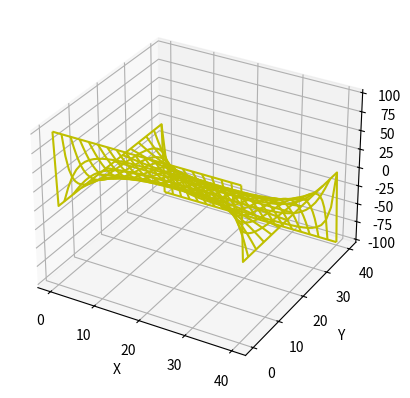

The matplotlib source for this figure:
#!/usr/bin/env python3
# -*- coding: utf-8 -*-
"""
Created on Tue Oct  5 18:54:42 2021

@author: RAI\diego.costas
"""

import numpy as np
import matplotlib.pyplot as plt
from mpl_toolkits.mplot3d import Axes3D

def distribucion_potencial(num_of_iterations, nodos, V_top, V_down):
    ret = np.zeros((nodos,nodos))
    F = len(ret) #Número de filas
    C = len(ret[0]) #Número de columnas
    
    #Condicións de contorno:
    ret[0,:] = V_top
    ret[-1] = V_down
    
    #Cálculo do potencial en cada nodo. iteramos porque o valor de V en cada nodo depende dos que ten arredor.
    for it in range(num_of_iterations):
        for i in range(1,F-1):
            for j in range(1,C-1):
                ret[i,j] = 1/4*(ret[i+1,j] + ret[i-1,j] + ret[i,j+1] + ret[i,j-1])
              
    fig = plt.figure()

    ax = fig.add_subplot(111, projection="3d")
    x = np.arange(0, F)
    y = np.arange(0, C)

    X, Y = np.meshgrid(x, y)

        
    ax.plot_wireframe(X, Y, ret, rstride=3, cstride=2, color="y")

    ax.set_xlabel("X")
    ax.set_ylabel("Y")
    ax.set_zlabel("Z")
                
    return fig    

distribucion_potencial(100, 41, 100,-100)